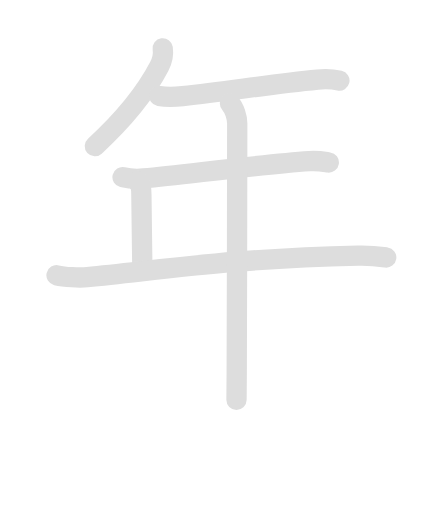
t = 0.00 s
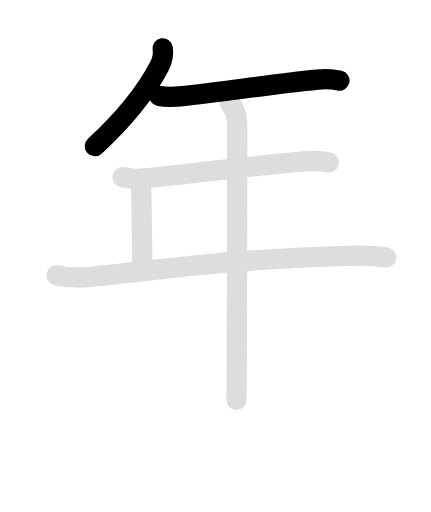
t = 1.58 s
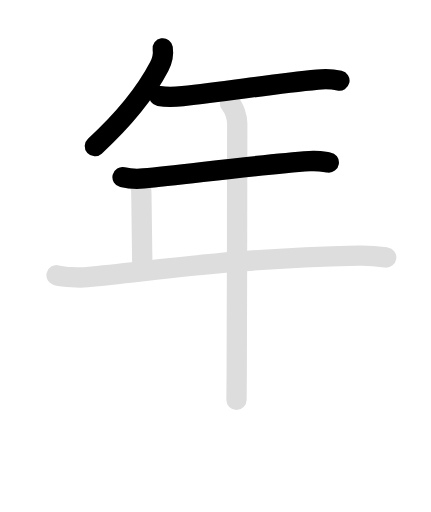
t = 3.05 s
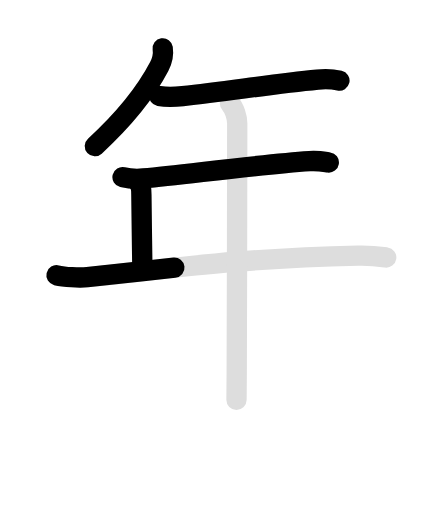
t = 4.75 s
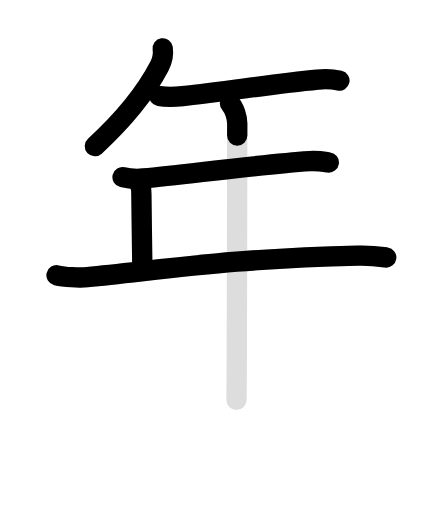
t = 6.20 s
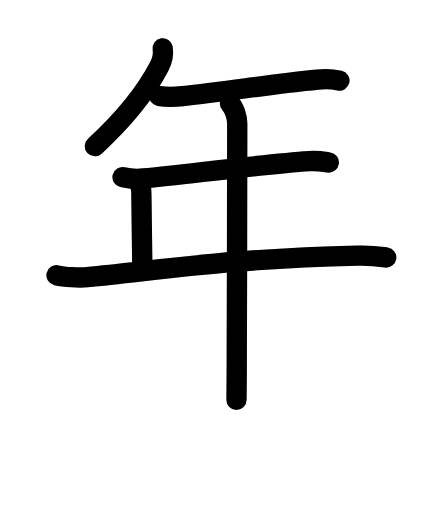
t = 7.90 s

The animated SVG that drew these frames (rendered in a browser with its animation timeline set to each time). Animation: 12 SMIL elements (animate=7,set=5); one cycle of 7.90 s, repeats indefinitely.

<svg id="kvg-05e74" class="kanjivg" viewBox="0 0 106 126" width="106" height="106" xmlns="http://www.w3.org/2000/svg" xmlns:xlink="http://www.w3.org/1999/xlink" xml:space="preserve" version="1.1" baseProfile="full"><defs><style type="text/css">path.black{fill:none;stroke:black;stroke-width:5;stroke-linecap:round;stroke-linejoin:round;}path.grey{fill:none;stroke:#ddd;stroke-width:5;stroke-linecap:round;stroke-linejoin:round;}path.stroke{fill:none;stroke:black;stroke-width:5;stroke-linecap:round;stroke-linejoin:round;}text{font-size:16px;font-family:Segoe UI Symbol,Cambria Math,DejaVu Sans,Symbola,Quivira,STIX,Code2000;-webkit-touch-callout:none;cursor:pointer;-webkit-user-select:none;-khtml-user-select:none;-moz-user-select:none;-ms-user-select:none;user-select: none;}text:hover{color:#777;}#reset{font-weight:bold;}</style><marker id="markerStart" markerWidth="8" markerHeight="8" style="overflow:visible;"><circle cx="0" cy="0" r="1.5" style="stroke:none;fill:red;fill-opacity:0.5;"/></marker><marker id="markerEnd" style="overflow:visible;"><circle cx="0" cy="0" r="0.8" style="stroke:none;fill:blue;fill-opacity:0.5;"><animate attributeName="opacity" from="1" to="0" dur="3s" repeatCount="indefinite" /></circle></marker></defs><path d="M40.01,11.89c0.24,1.61-0.01,2.86-0.84,4.46c-2.53,4.84-6.91,11.4-15.86,19.62" class="grey" /><path d="M39.13,23.62c2.25,0.38,4.4,0.18,5.79,0.03c11.7-1.27,21.33-2.9,33.22-4.07c2.3-0.23,4.2,0,5.35,0.26" class="grey" /><path d="M30.13,43.59c1.36,0.33,3.87,0.46,5.21,0.33c10.91-1.05,28.53-3.42,40.78-4.26c2.26-0.15,3.63,0.16,4.76,0.32" class="grey" /><path d="M33.75,44.5c1,1.25,1,1.97,1.01,3.5C34.8,52.33,35,65.29,35,66.25" class="grey" /><path d="M13.88,67.74c1.97,0.47,5.61,0.66,7.57,0.47c20.21-2.03,36.35-4.62,66.65-5.31c3.29-0.08,5.26,0.22,6.91,0.46" class="grey" /><path d="M56.56,25.46c1.12,1.12,1.79,3.54,1.79,4.94c0,0.89-0.05,44.26-0.13,61.6c-0.01,3.12-0.03,5.39-0.05,6.38" class="grey" /><path d="M40.01,11.89c0.24,1.61-0.01,2.86-0.84,4.46c-2.53,4.84-6.91,11.4-15.86,19.62" class="stroke" stroke-dasharray="150"><animate attributeName="stroke-dashoffset" from="150" to="0" dur="1.8s" begin="0.0s" fill="freeze" /></path><path d="M39.13,23.62c2.25,0.38,4.4,0.18,5.79,0.03c11.7-1.27,21.33-2.9,33.22-4.07c2.3-0.23,4.2,0,5.35,0.26" class="stroke" stroke-dasharray="150"><set attributeName="opacity" to="0" dur="1.0s" /><animate attributeName="stroke-dashoffset" from="150" to="0" dur="1.8s" begin="1.0s" fill="freeze" /></path><path d="M30.13,43.59c1.36,0.33,3.87,0.46,5.21,0.33c10.91-1.05,28.53-3.42,40.78-4.26c2.26-0.15,3.63,0.16,4.76,0.32" class="stroke" stroke-dasharray="150"><set attributeName="opacity" to="0" dur="2.1s" /><animate attributeName="stroke-dashoffset" from="150" to="0" dur="1.8s" begin="2.1s" fill="freeze" /></path><path d="M33.75,44.5c1,1.25,1,1.97,1.01,3.5C34.8,52.33,35,65.29,35,66.25" class="stroke" stroke-dasharray="150"><set attributeName="opacity" to="0" dur="3.4000000000000004s" /><animate attributeName="stroke-dashoffset" from="150" to="0" dur="1.8s" begin="3.4000000000000004s" fill="freeze" /></path><path d="M13.88,67.74c1.97,0.47,5.61,0.66,7.57,0.47c20.21-2.03,36.35-4.62,66.65-5.31c3.29-0.08,5.26,0.22,6.91,0.46" class="stroke" stroke-dasharray="150"><set attributeName="opacity" to="0" dur="4.4s" /><animate attributeName="stroke-dashoffset" from="150" to="0" dur="1.8s" begin="4.4s" fill="freeze" /></path><path d="M56.56,25.46c1.12,1.12,1.79,3.54,1.79,4.94c0,0.89-0.05,44.26-0.13,61.6c-0.01,3.12-0.03,5.39-0.05,6.38" class="stroke" stroke-dasharray="150"><set attributeName="opacity" to="0" dur="6.1000000000000005s" /><animate attributeName="stroke-dashoffset" from="150" to="0" dur="1.8s" begin="6.1000000000000005s" fill="freeze" /></path></svg>
